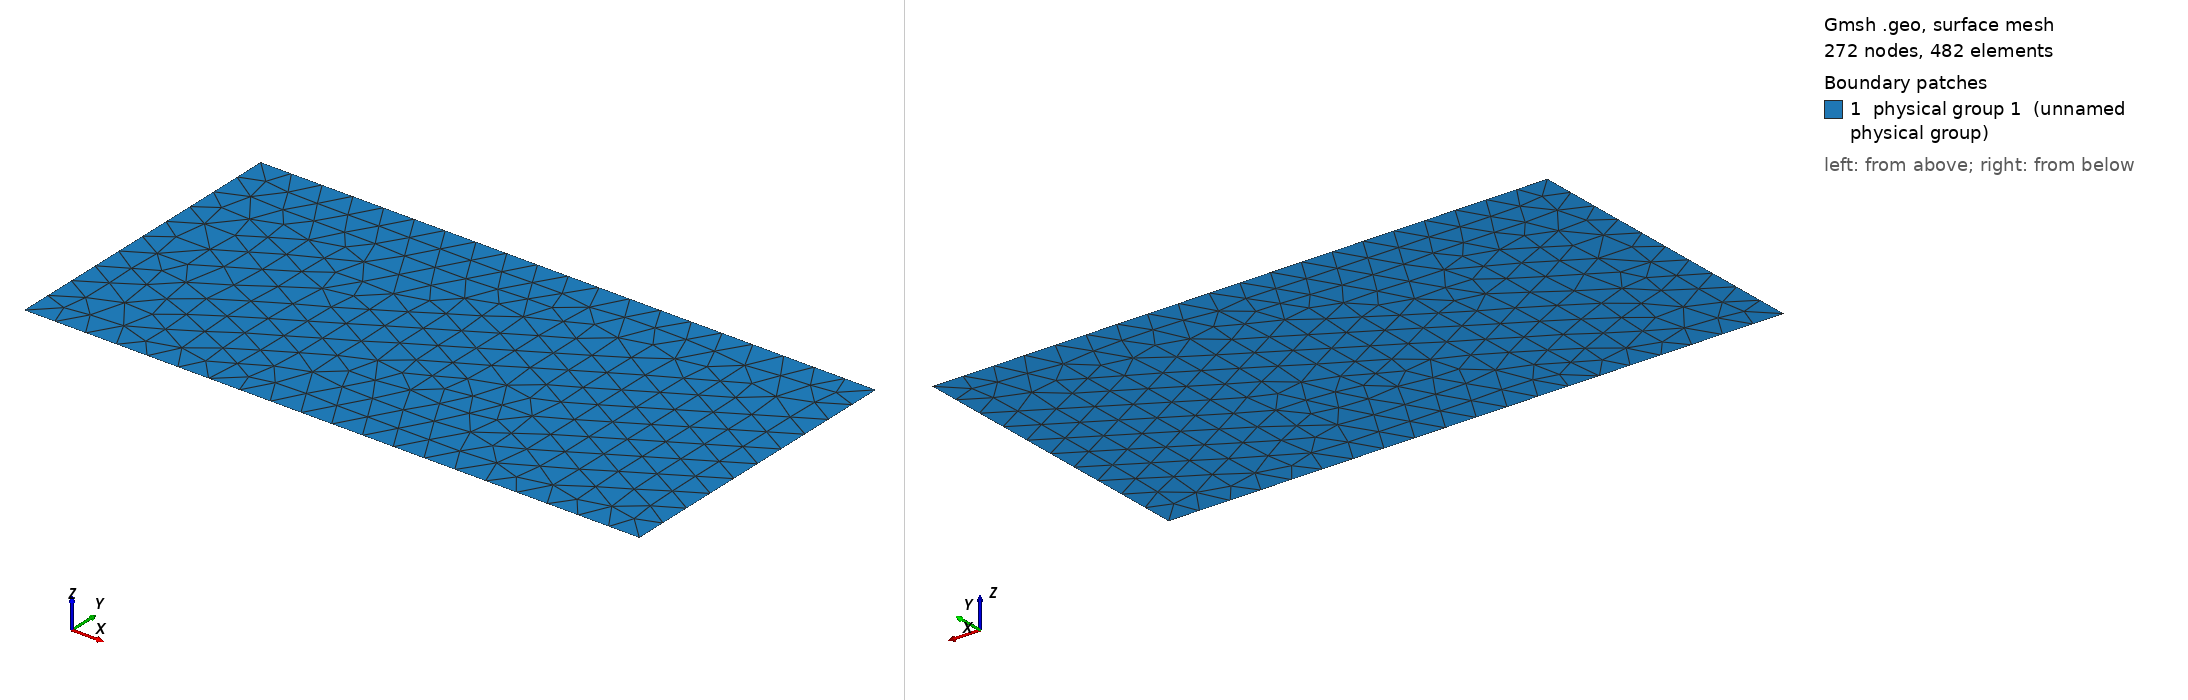

Gmsh geometry script, surface-meshed: 272 nodes, 482 surface elements. Boundary patches (legend numbers): 1 physical group 1 (unnamed physical group). Left view from above one corner, right view from below the opposite corner. Legend entries are the model's physical surfaces. The drawing asked Gmsh for element sizes between 1% and 20% of the model's largest extent; the script's own settings can give other sizes.

=== Cabine_heat.geo (drawn) ===
h=0.08;
Point(1) = {-0.8,-0.4,0,h};
Point(2) = {0.8,-0.4,0,h};
Point(3) = {0.8,0.4,0,h};
Point(4) = {-0.8,0.4,0,h};

Line(1) = {1,2};
Line(2) = {2,3};
Line(3) = {3,4};
Line(4) = {4,1};


Line Loop(1) = {2,3,4,1};

Plane Surface(3) = {1};


Physical Line("dirichlet") = {4};

Physical Line(12) = {2};
Physical Line(13) = {1,3};
Physical Surface(1) = {1,2,3,4};
